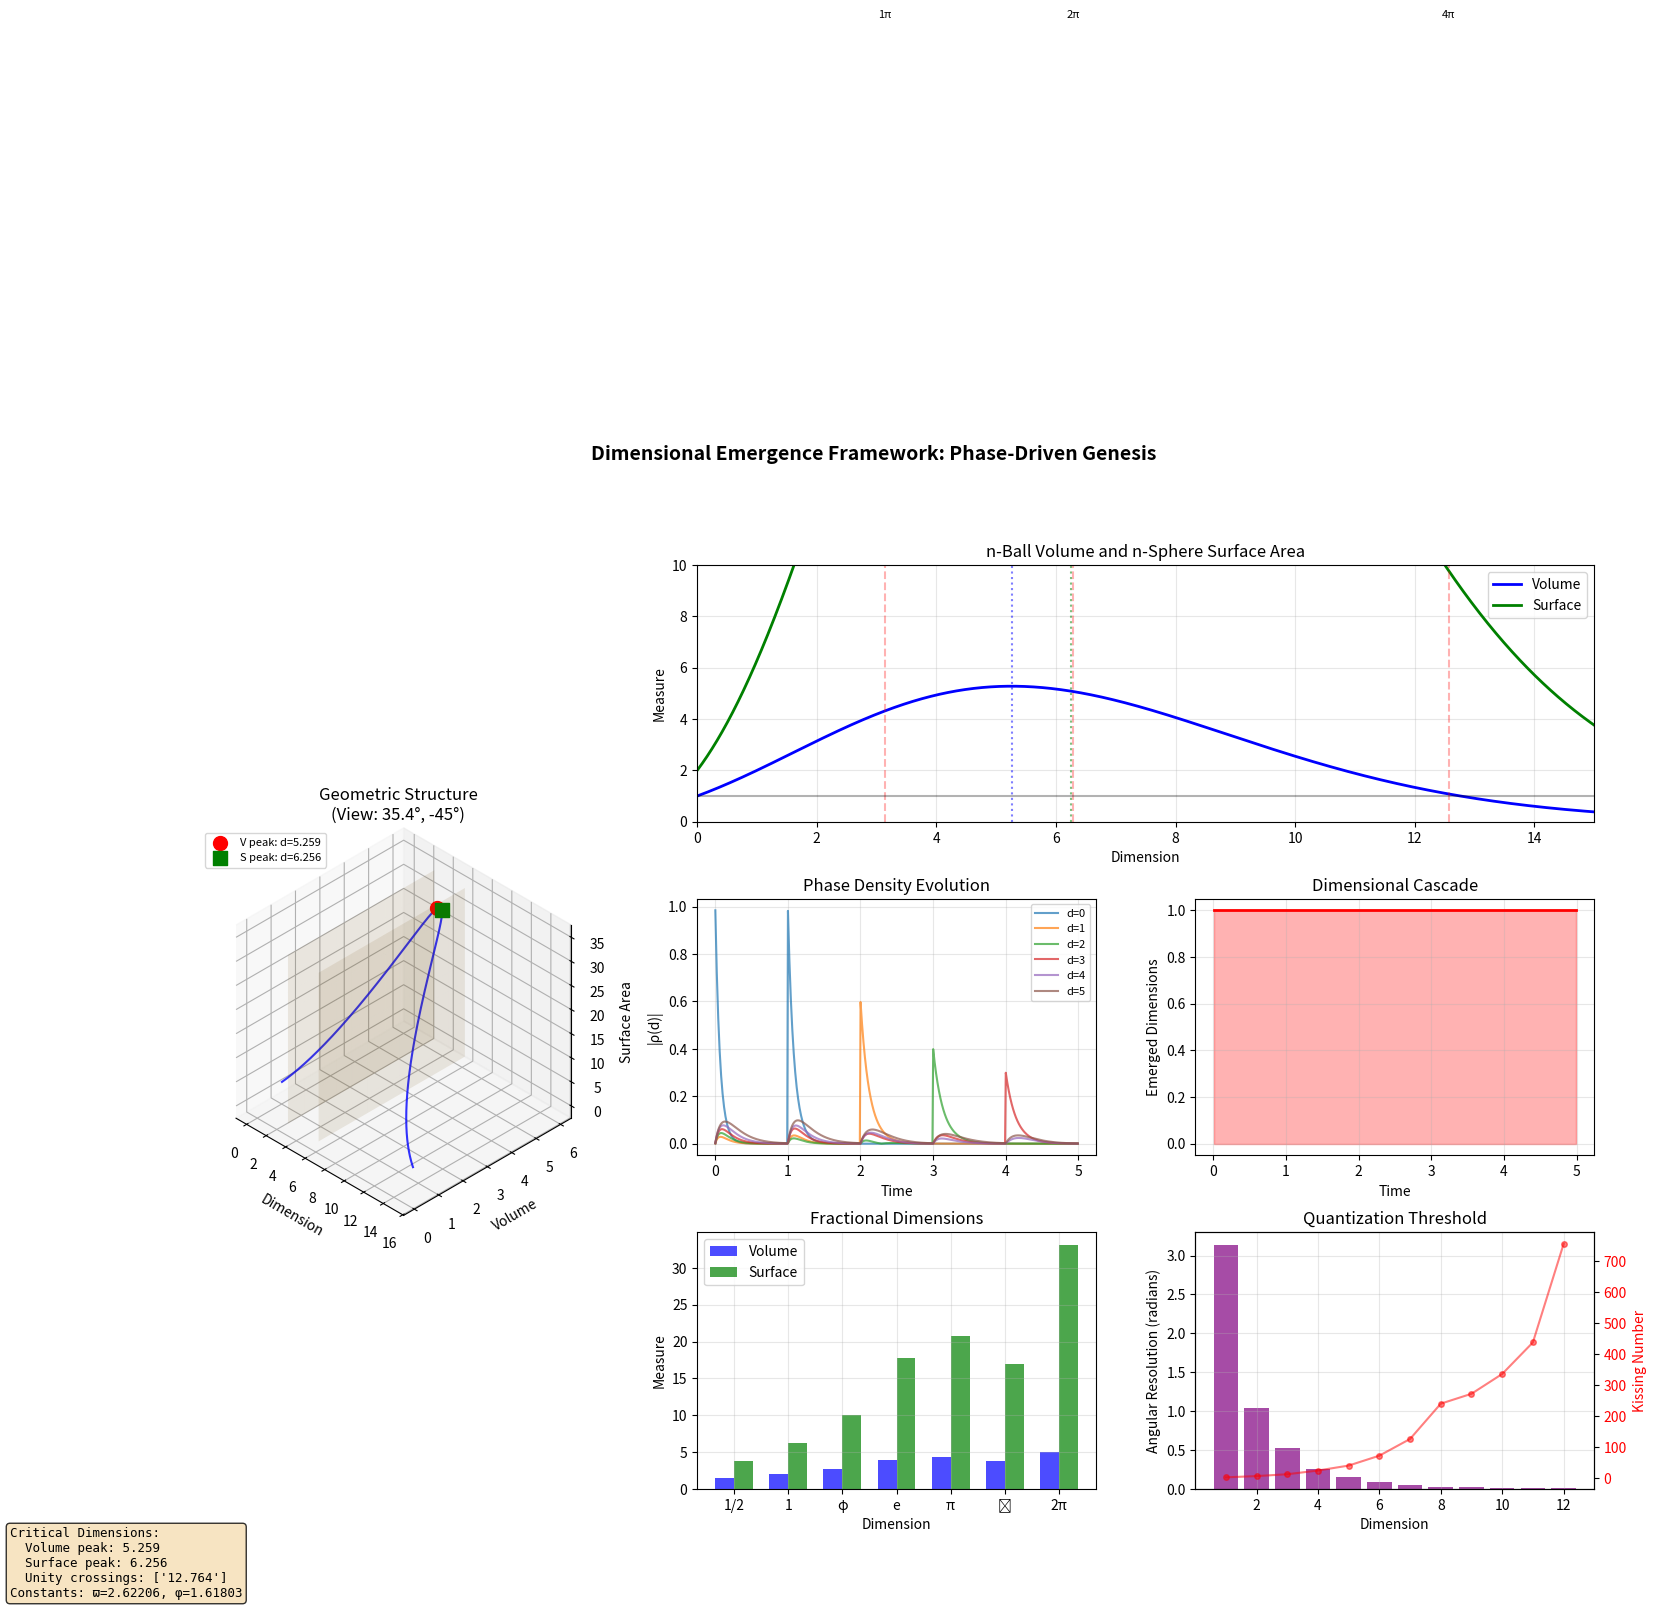

Write Python code to recreate this figure.
#!/usr/bin/env python3
"""
Dimensional Emergence Framework
Computational implementation of phase-driven dimensional genesis
"""

import warnings

import matplotlib.pyplot as plt
import numpy as np
from matplotlib import gridspec
from scipy.special import gamma, gammaln

warnings.filterwarnings("ignore")

# Mathematical Constants
PHI = (1 + np.sqrt(5)) / 2
PSI = 1 / PHI
VARPI = gamma(0.25) ** 2 / (2 * np.sqrt(2 * np.pi))  # 1.311028777...
PI = np.pi

# Viewing parameters
ELEV = np.degrees(PHI - 1)  # 36.87°
AZIM = -45


class DimensionalFramework:
    """
    Core computational engine for dimensional emergence via phase dynamics
    """

    def __init__(self, max_dim=24, dt=0.001):
        self.max_dim = max_dim
        self.dt = dt
        self.time = 0.0

        # Phase state (complex for rotational dynamics)
        self.phase_density = np.zeros(max_dim, dtype=complex)
        self.phase_density[0] = 1.0  # Initial singularity

        # Dimensional tracking
        self.emerged = set([0])
        self.clock_rates = np.ones(max_dim)

        # Kissing numbers (angular quantization thresholds)
        self.kissing = {
            1: 2,
            2: 6,
            3: 12,
            4: 24,
            5: 40,
            6: 72,
            7: 126,
            8: 240,
            9: 272,
            10: 336,
            11: 438,
            12: 756,
            16: 4320,
            24: 196560,
        }

    @staticmethod
    def n_ball_volume(d, safe=True):
        """
        Volume of unit d-ball: π^(d/2) / Γ(d/2 + 1)
        Works for complex d; handles edge cases properly
        """
        if np.abs(d) < 1e-10:
            return 1.0

        if safe and np.real(d) > 170:  # Avoid overflow
            # Use Stirling approximation in log space
            log_vol = (d / 2) * np.log(PI) - gammaln(d / 2 + 1)
            return np.exp(log_vol)

        return PI ** (d / 2) / gamma(d / 2 + 1)

    @staticmethod
    def n_sphere_surface(d, safe=True):
        """
        Surface area of unit d-sphere: 2π^((d+1)/2) / Γ((d+1)/2)
        Note: This is correct formula, previous had error
        """
        if np.abs(d) < 1e-10:
            return 2.0  # S^0 = two points

        if safe and np.real(d) > 170:
            # Use log space for large d
            log_surf = np.log(2) + ((d + 1) / 2) * np.log(PI) - gammaln((d + 1) / 2)
            return np.exp(log_surf)

        # Correct formula: S^(d-1) embedded in R^d
        return 2 * PI ** ((d + 1) / 2) / gamma((d + 1) / 2)

    def phase_capacity(self, d):
        """Phase capacity Λ(d) - threshold for emergence"""
        return np.abs(self.n_ball_volume(d))

    def angular_resolution(self, d):
        """Minimum distinguishable angle - drives quantization"""
        d_int = int(np.real(d))
        k = self.kissing.get(d_int, 2 * d_int)
        return 2 * PI / k

    def phase_sapping_rate(self, source, target):
        """Rate at which dimension 'target' saps from 'source'"""
        if source >= target:
            return 0.0

        # Energy cost increases with dimensional distance
        distance_factor = 1.0 / (target - source + PHI)

        # Higher dimensions have higher frequency
        frequency_ratio = np.sqrt((target + 1) / (source + 1))

        # Phase deficit drives sapping
        deficit = self.phase_capacity(target) - np.abs(self.phase_density[target])
        deficit = max(0, deficit)

        return deficit * distance_factor * frequency_ratio

    def evolve(self):
        """Single evolution step"""
        self.time += self.dt

        # Involution: complex conjugation on even dimensions
        for d in range(0, self.max_dim, 2):
            self.phase_density[d] = np.conj(self.phase_density[d])

        # Phase sapping dynamics
        transfers = np.zeros(self.max_dim, dtype=complex)

        for target in range(1, self.max_dim):
            for source in range(target):
                if np.abs(self.phase_density[source]) > 1e-6:
                    rate = self.phase_sapping_rate(source, target) * self.dt

                    # Angular quantization affects transfer
                    angle = self.angular_resolution(target)
                    rotation = np.exp(1j * angle * self.time)

                    transfer = self.phase_density[source] * rate * rotation
                    transfers[source] -= transfer
                    transfers[target] += transfer

                    # Clock rate modulation
                    self.clock_rates[source] *= 1 - rate / 100

        self.phase_density += transfers

        # Check emergence conditions
        for d in range(self.max_dim):
            if np.abs(self.phase_density[d]) >= self.phase_capacity(d):
                if d not in self.emerged:
                    self.emerged.add(d)
                    # Seed next dimension
                    if d + 1 < self.max_dim:
                        self.phase_density[d + 1] += 0.01 * np.exp(1j * PI / 4)

    def run_simulation(self, steps=5000, injections=None):
        """Run complete simulation with optional energy injections"""
        history = {"time": [], "phase": [], "emerged": [], "total_phase": []}

        for step in range(steps):
            self.evolve()

            # Energy injections
            if injections:
                for t_inject, d_inject, amount in injections:
                    if abs(self.time - t_inject) < self.dt:
                        self.phase_density[d_inject] += amount

            # Record periodically
            if step % 10 == 0:
                history["time"].append(self.time)
                history["phase"].append(self.phase_density.copy())
                history["emerged"].append(len(self.emerged))
                history["total_phase"].append(np.sum(np.abs(self.phase_density)))

        return history


def analyze_geometric_structure():
    """
    Complete analysis of n-ball/n-sphere geometry
    Identifies critical dimensions and phase transitions
    """

    # High-resolution dimension scan
    d_continuous = np.linspace(0.01, 15, 2000)

    # Compute measures (handling edge cases)
    volumes = []
    surfaces = []

    for d in d_continuous:
        v = DimensionalFramework.n_ball_volume(d, safe=True)
        s = DimensionalFramework.n_sphere_surface(d, safe=True)
        volumes.append(v)
        surfaces.append(s)

    volumes = np.array(volumes)
    surfaces = np.array(surfaces)

    # Find critical points
    vol_max_idx = np.argmax(volumes)
    surf_max_idx = np.argmax(surfaces)

    critical_dims = {
        "volume_peak": d_continuous[vol_max_idx],
        "surface_peak": d_continuous[surf_max_idx],
        "volume_peak_value": volumes[vol_max_idx],
        "surface_peak_value": surfaces[surf_max_idx],
        "pi_boundary": PI,
        "2pi_boundary": 2 * PI,
        "4pi_boundary": 4 * PI,
        "volume_unity_crossings": [],
    }

    # Find where volume = 1
    for i in range(len(volumes) - 1):
        if (volumes[i] - 1) * (volumes[i + 1] - 1) < 0:
            # Linear interpolation for crossing point
            d_cross = d_continuous[i] + (1 - volumes[i]) * (
                d_continuous[i + 1] - d_continuous[i]
            ) / (volumes[i + 1] - volumes[i])
            critical_dims["volume_unity_crossings"].append(d_cross)

    # Fractional dimensions analysis
    special_d = {
        "0": 0.0,
        "1/2": 0.5,
        "1": 1.0,
        "φ": PHI,
        "e": np.e,
        "π": PI,
        "ϖ": VARPI,
        "2π": 2 * PI,
    }

    fractional_analysis = {}
    for name, d in special_d.items():
        if d > 0:  # Avoid d=0 singularity
            fractional_analysis[name] = {
                "d": d,
                "volume": DimensionalFramework.n_ball_volume(d),
                "surface": DimensionalFramework.n_sphere_surface(d),
                "ratio": DimensionalFramework.n_sphere_surface(d)
                / DimensionalFramework.n_ball_volume(d),
            }

    return d_continuous, volumes, surfaces, critical_dims, fractional_analysis


def create_comprehensive_visualization():
    """
    Professional visualization suite for dimensional emergence
    """

    # Run analysis
    d_cont, volumes, surfaces, critical, fractional = analyze_geometric_structure()

    # Initialize framework and run simulation
    framework = DimensionalFramework(max_dim=13)

    # Strategic energy injections to trigger emergence
    injections = [(1.0, 0, 0.5), (2.0, 1, 0.3), (3.0, 2, 0.2), (4.0, 3, 0.15)]

    history = framework.run_simulation(steps=5000, injections=injections)

    # Create figure
    fig = plt.figure(figsize=(18, 12))
    gs = gridspec.GridSpec(3, 3, hspace=0.3, wspace=0.25)

    # ========== Main 3D Plot ==========
    ax1 = fig.add_subplot(gs[:, 0], projection="3d")
    ax1.set_proj_type("ortho")
    ax1.view_init(elev=ELEV, azim=AZIM)
    ax1.set_box_aspect((1, 1, 1))

    # Plot (dimension, volume, surface) trajectory
    ax1.plot(d_cont, volumes, surfaces, "b-", linewidth=1.5, alpha=0.8)

    # Mark critical points
    ax1.scatter(
        [critical["volume_peak"]],
        [critical["volume_peak_value"]],
        [DimensionalFramework.n_sphere_surface(critical["volume_peak"])],
        c="red",
        s=100,
        marker="o",
        label=f"V peak: d={critical['volume_peak']:.3f}",
    )

    ax1.scatter(
        [critical["surface_peak"]],
        [DimensionalFramework.n_ball_volume(critical["surface_peak"])],
        [critical["surface_peak_value"]],
        c="green",
        s=100,
        marker="s",
        label=f"S peak: d={critical['surface_peak']:.3f}",
    )

    # π-boundaries as vertical planes
    pi_dims = [PI, 2 * PI]
    for pi_d in pi_dims:
        v_range = np.linspace(0, 6, 10)
        s_range = np.linspace(0, 35, 10)
        V, S = np.meshgrid(v_range, s_range)
        D = np.ones_like(V) * pi_d
        ax1.plot_surface(D, V, S, alpha=0.1, color="orange")

    ax1.set_xlabel("Dimension")
    ax1.set_ylabel("Volume")
    ax1.set_zlabel("Surface Area")
    ax1.set_title(f"Geometric Structure\n(View: {ELEV:.1f}°, {AZIM}°)")
    ax1.legend(loc="upper left", fontsize=8)

    # ========== Volume/Surface Plot ==========
    ax2 = fig.add_subplot(gs[0, 1:])
    ax2.plot(d_cont, volumes, "b-", linewidth=2, label="Volume")
    ax2.plot(d_cont, surfaces, "g-", linewidth=2, label="Surface")

    # Critical dimensions
    for d_crit in [PI, 2 * PI, 4 * PI]:
        ax2.axvline(x=d_crit, color="red", alpha=0.3, linestyle="--")
        ax2.text(
            d_crit,
            ax2.get_ylim()[1] * 0.9,
            f"{d_crit/PI:.0f}π",
            ha="center",
            fontsize=8,
        )

    ax2.axvline(x=critical["volume_peak"], color="blue", alpha=0.5, linestyle=":")
    ax2.axvline(x=critical["surface_peak"], color="green", alpha=0.5, linestyle=":")
    ax2.axhline(y=1, color="black", alpha=0.3, linestyle="-")

    ax2.set_xlabel("Dimension")
    ax2.set_ylabel("Measure")
    ax2.set_title("n-Ball Volume and n-Sphere Surface Area")
    ax2.legend(loc="upper right")
    ax2.grid(True, alpha=0.3)
    ax2.set_xlim([0, 15])
    ax2.set_ylim([0, 10])

    # ========== Phase Evolution ==========
    ax3 = fig.add_subplot(gs[1, 1])

    times = history["time"]
    phase_mags = np.array([np.abs(p) for p in history["phase"]])

    # Plot first few dimensions
    for d in range(min(6, phase_mags.shape[1])):
        if np.any(phase_mags[:, d] > 0.01):
            ax3.plot(times, phase_mags[:, d], label=f"d={d}", alpha=0.7)

    ax3.set_xlabel("Time")
    ax3.set_ylabel("|ρ(d)|")
    ax3.set_title("Phase Density Evolution")
    ax3.legend(loc="upper right", fontsize=8)
    ax3.grid(True, alpha=0.3)

    # ========== Emergence Timeline ==========
    ax4 = fig.add_subplot(gs[1, 2])
    ax4.plot(times, history["emerged"], "r-", linewidth=2)
    ax4.fill_between(times, 0, history["emerged"], alpha=0.3, color="red")
    ax4.set_xlabel("Time")
    ax4.set_ylabel("Emerged Dimensions")
    ax4.set_title("Dimensional Cascade")
    ax4.grid(True, alpha=0.3)

    # ========== Fractional Dimensions ==========
    ax5 = fig.add_subplot(gs[2, 1])

    frac_names = list(fractional.keys())
    frac_vols = [fractional[k]["volume"] for k in frac_names]
    frac_surfs = [fractional[k]["surface"] for k in frac_names]

    x = np.arange(len(frac_names))
    width = 0.35

    ax5.bar(x - width / 2, frac_vols, width, label="Volume", alpha=0.7, color="blue")
    ax5.bar(x + width / 2, frac_surfs, width, label="Surface", alpha=0.7, color="green")

    ax5.set_xlabel("Dimension")
    ax5.set_ylabel("Measure")
    ax5.set_title("Fractional Dimensions")
    ax5.set_xticks(x)
    ax5.set_xticklabels(frac_names)
    ax5.legend()
    ax5.grid(True, alpha=0.3)

    # ========== Angular Quantization ==========
    ax6 = fig.add_subplot(gs[2, 2])

    dims_quant = range(1, 13)
    kissing_nums = [framework.kissing.get(d, 2 * d) for d in dims_quant]
    angular_res = [2 * PI / k for k in kissing_nums]

    ax6.bar(dims_quant, angular_res, alpha=0.7, color="purple")
    ax6.set_xlabel("Dimension")
    ax6.set_ylabel("Angular Resolution (radians)")
    ax6.set_title("Quantization Threshold")
    ax6.grid(True, alpha=0.3)

    # Add second y-axis for kissing numbers
    ax6_twin = ax6.twinx()
    ax6_twin.plot(dims_quant, kissing_nums, "ro-", alpha=0.5, markersize=4)
    ax6_twin.set_ylabel("Kissing Number", color="red")
    ax6_twin.tick_params(axis="y", labelcolor="red")

    # Summary statistics
    fig.text(
        0.02,
        0.02,
        f"Critical Dimensions:\n"
        f'  Volume peak: {critical["volume_peak"]:.3f}\n'
        f'  Surface peak: {critical["surface_peak"]:.3f}\n'
        f'  Unity crossings: {[f"{x:.3f}" for x in critical["volume_unity_crossings"]]}\n'
        f"Constants: ϖ={VARPI:.5f}, φ={PHI:.5f}",
        fontsize=9,
        family="monospace",
        bbox=dict(boxstyle="round", facecolor="wheat", alpha=0.8),
    )

    plt.suptitle(
        "Dimensional Emergence Framework: Phase-Driven Genesis",
        fontsize=14,
        fontweight="bold",
    )
    plt.tight_layout()
    plt.show()

    return framework, history, critical, fractional


if __name__ == "__main__":
    print("DIMENSIONAL EMERGENCE FRAMEWORK")
    print("=" * 50)
    print("Core Constants:")
    print(f"  ϖ = {VARPI:.10f}")
    print(f"  φ = {PHI:.10f}")
    print(f"  ψ = {PSI:.10f}")
    print()

    framework, history, critical, fractional = create_comprehensive_visualization()

    print("\nCritical Dimensions:")
    print(f"  Volume peak: d = {critical['volume_peak']:.6f}")
    print(f"  Surface peak: d = {critical['surface_peak']:.6f}")
    print(f"  Volume = 1 at: d = {critical['volume_unity_crossings']}")
    print()

    print("Fractional Dimension Analysis:")
    for name, data in fractional.items():
        print(
            f"  d={name:3} ({data['d']:6.4f}): V={data['volume']:8.4f}, "
            f"S={data['surface']:8.4f}, S/V={data['ratio']:8.4f}"
        )
    print()

    print("Framework State:")
    print(f"  Emerged dimensions: {sorted(framework.emerged)}")
    print(f"  Total phase: {np.sum(np.abs(framework.phase_density)):.4f}")
    print(
        f"  Clock rate range: [{min(framework.clock_rates):.4f}, "
        f"{max(framework.clock_rates):.4f}]"
    )
